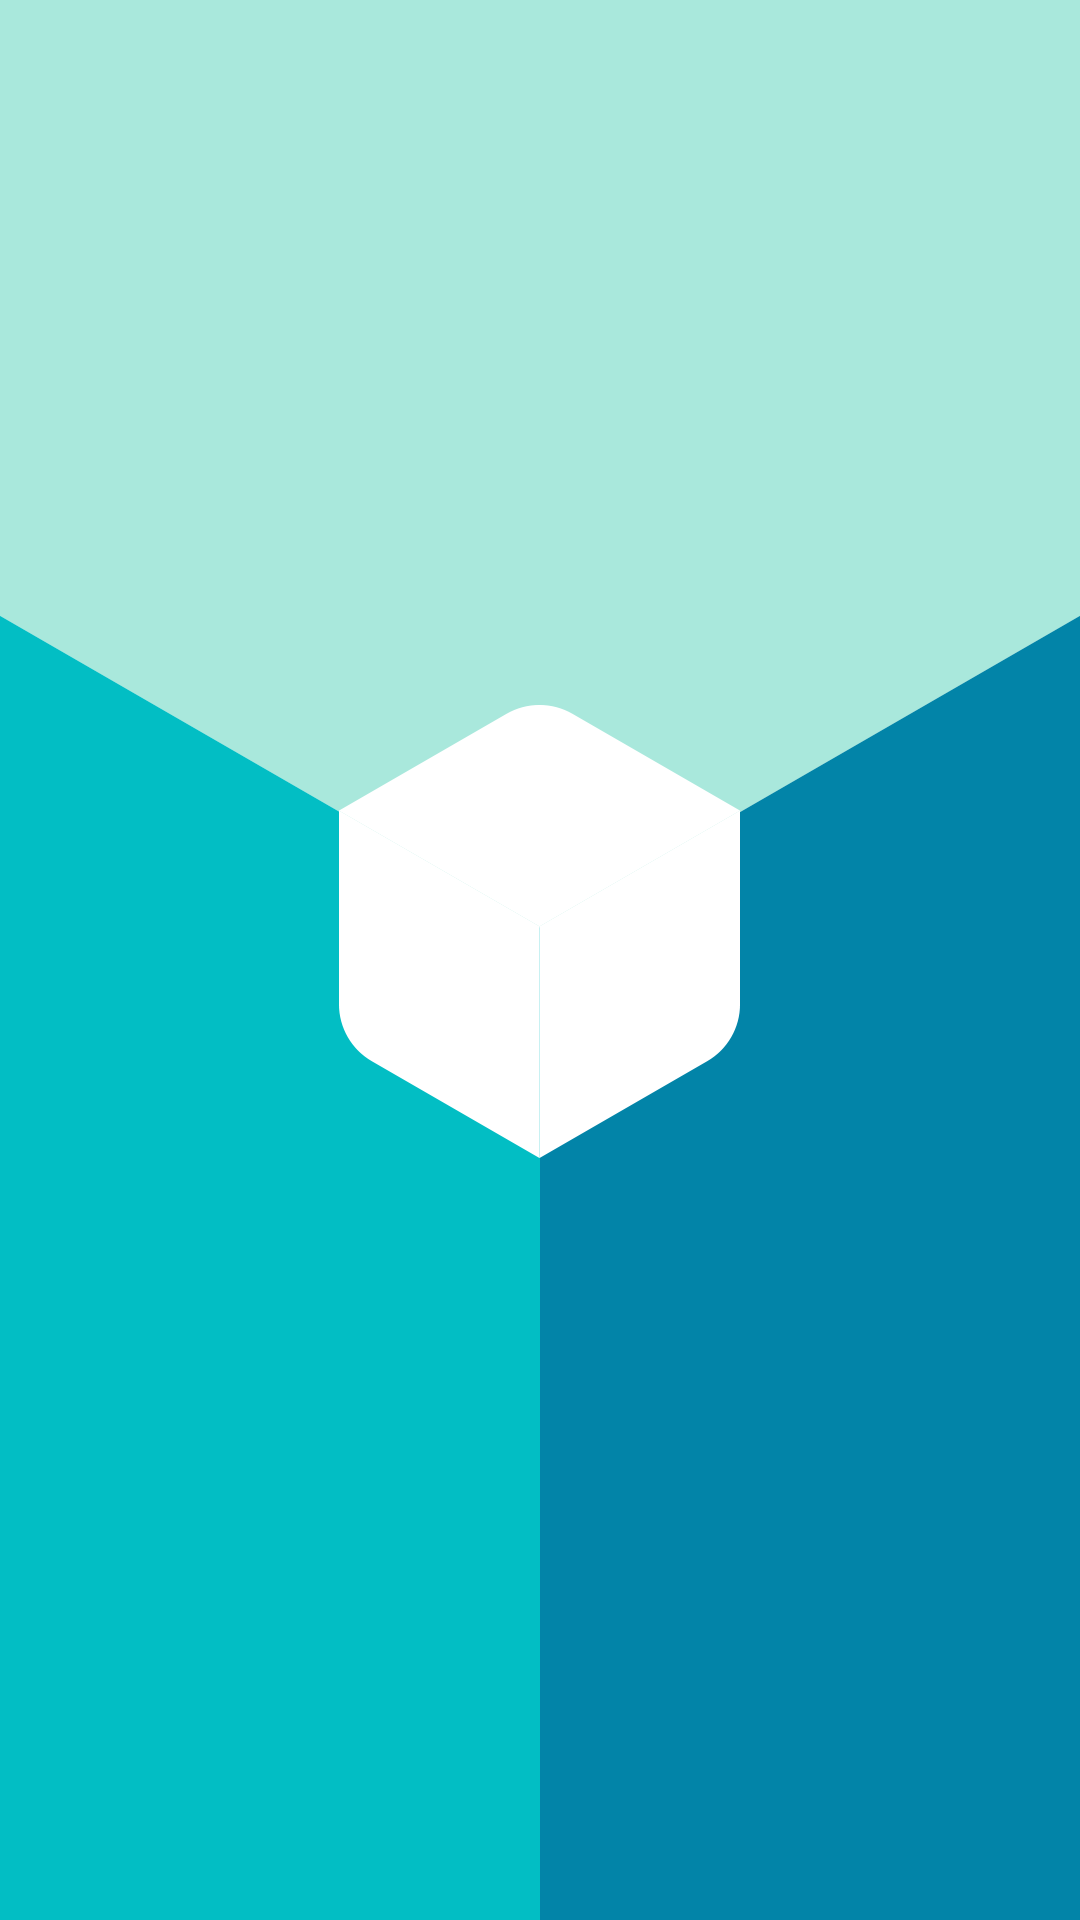

This screen was rendered from an Android layout file. Write that file and the resources it references.
<!-- AndroidManifest.xml: application theme AppTheme -->
<!-- res/layout/activity_splash.xml -->
<?xml version="1.0" encoding="utf-8"?>
<android.support.constraint.ConstraintLayout xmlns:android="http://schemas.android.com/apk/res/android"
    android:layout_width="match_parent"
    android:layout_height="match_parent"
    android:background="@drawable/splash_bg_logo">


</android.support.constraint.ConstraintLayout>
<!-- resources referenced by this layout -->
<resources>
  <!-- drawable splash_bg_logo: png bitmap (drawable-hdpi, 15925 bytes) -->
  <style name="AppTheme" parent="Theme.AppCompat.Light.NoActionBar">
          
          <item name="colorPrimary">@color/colorPrimary</item>
          <item name="colorPrimaryDark">@color/colorPrimaryDark</item>
          <item name="colorAccent">@color/colorAccent</item>
      </style>
  <color name="colorPrimary">#3F51B5</color>
  <color name="colorPrimaryDark">#a9e8dc</color>
  <color name="colorAccent">#FF4081</color>
</resources>
